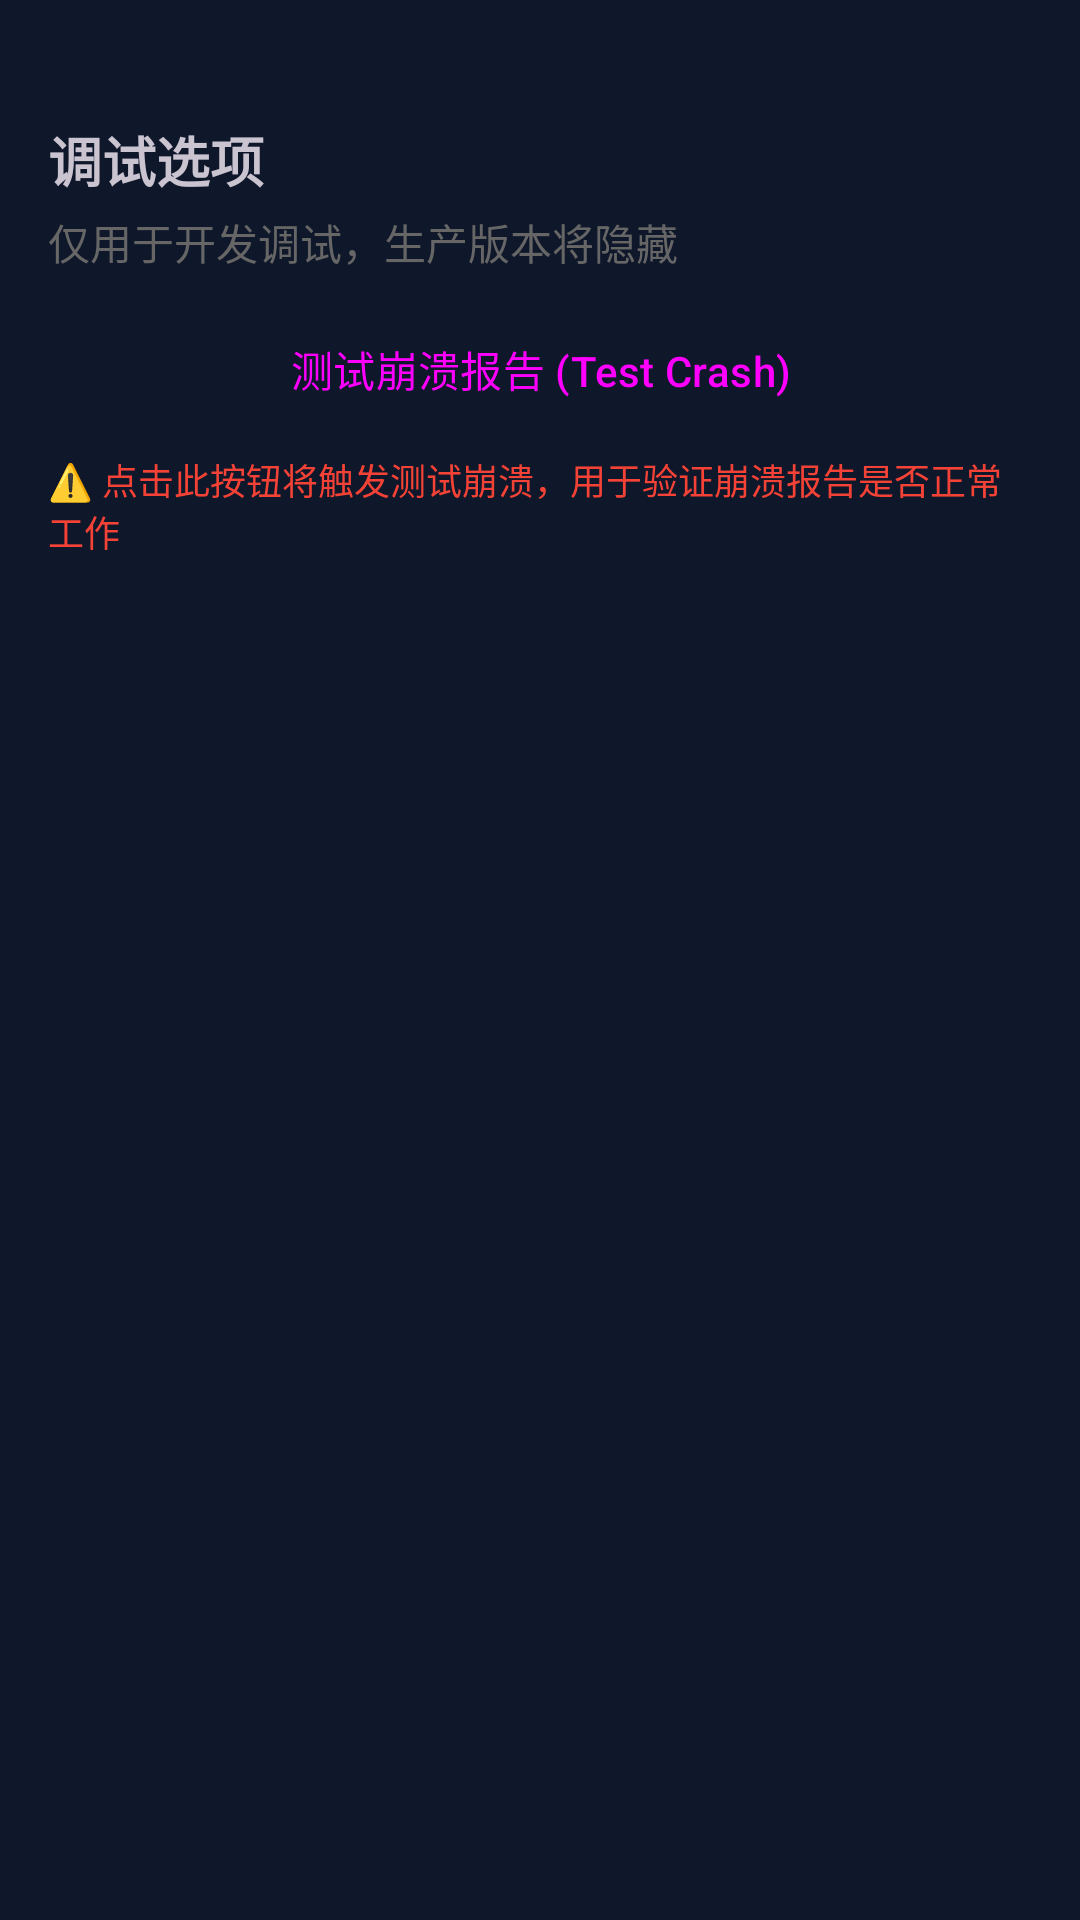

Reconstruct the res/layout file that produces this screen, plus the resources it refers to.
<!-- AndroidManifest.xml: application theme Theme.StockAnalysisApp -->
<!-- res/layout/activity_settings_crash_test.xml -->
<?xml version="1.0" encoding="utf-8"?>
<LinearLayout
    xmlns:android="http://schemas.android.com/apk/res/android"
    android:layout_width="match_parent"
    android:layout_height="wrap_content"
    android:orientation="vertical"
    android:padding="16dp">

    
    <TextView
        android:layout_width="wrap_content"
        android:layout_height="wrap_content"
        android:text="调试选项"
        android:textSize="18sp"
        android:textStyle="bold"
        android:layout_marginTop="24dp"/>

    <TextView
        android:layout_width="wrap_content"
        android:layout_height="wrap_content"
        android:text="仅用于开发调试，生产版本将隐藏"
        android:textSize="14sp"
        android:textColor="#666666"
        android:layout_marginTop="4dp"/>

    <Button
        android:id="@+id/btnTestCrash"
        android:layout_width="match_parent"
        android:layout_height="wrap_content"
        android:text="测试崩溃报告 (Test Crash)"
        android:layout_marginTop="8dp"
        android:backgroundTint="#F44336"
        style="?attr/materialButtonOutlinedStyle"/>

    <TextView
        android:layout_width="wrap_content"
        android:layout_height="wrap_content"
        android:text="⚠️ 点击此按钮将触发测试崩溃，用于验证崩溃报告是否正常工作"
        android:textSize="12sp"
        android:textColor="#F44336"
        android:layout_marginTop="4dp"/>

</LinearLayout>
<!-- resources referenced by this layout -->
<resources>
  <color name="primary">#6366F1</color>
  <color name="primary_dark">#4F46E5</color>
  <color name="text_on_primary">#FFFFFF</color>
  <color name="accent">#06B6D4</color>
  <color name="text_on_accent">#FFFFFF</color>
  <color name="background">#0F172A</color>
  <color name="surface">#1E293B</color>
  <color name="surface_variant">#334155</color>
  <color name="error">#EF4444</color>
  <color name="background_dark">#020617</color>
  <style name="TextAppearance.App.HeadlineLarge" parent="TextAppearance.Material3.HeadlineLarge">
          <item name="fontFamily">sans-serif-light</item>
          <item name="android:fontFamily">sans-serif-light</item>
          <item name="android:textColor">@color/text_primary</item>
          <item name="android:letterSpacing">0.02</item>
      </style>
  <style name="TextAppearance.App.HeadlineMedium" parent="TextAppearance.Material3.HeadlineMedium">
          <item name="fontFamily">sans-serif</item>
          <item name="android:fontFamily">sans-serif</item>
          <item name="android:textColor">@color/text_primary</item>
          <item name="android:letterSpacing">0.01</item>
      </style>
  <style name="TextAppearance.App.TitleLarge" parent="TextAppearance.Material3.TitleLarge">
          <item name="fontFamily">sans-serif-medium</item>
          <item name="android:fontFamily">sans-serif-medium</item>
          <item name="android:textColor">@color/text_primary</item>
      </style>
  <style name="TextAppearance.App.TitleMedium" parent="TextAppearance.Material3.TitleMedium">
          <item name="fontFamily">sans-serif-medium</item>
          <item name="android:fontFamily">sans-serif-medium</item>
          <item name="android:textColor">@color/text_primary</item>
      </style>
  <style name="TextAppearance.App.BodyLarge" parent="TextAppearance.Material3.BodyLarge">
          <item name="fontFamily">sans-serif</item>
          <item name="android:fontFamily">sans-serif</item>
          <item name="android:textColor">@color/text_secondary</item>
      </style>
  <style name="TextAppearance.App.BodyMedium" parent="TextAppearance.Material3.BodyMedium">
          <item name="fontFamily">sans-serif</item>
          <item name="android:fontFamily">sans-serif</item>
          <item name="android:textColor">@color/text_secondary</item>
      </style>
  <style name="TextAppearance.App.LabelLarge" parent="TextAppearance.Material3.LabelLarge">
          <item name="fontFamily">sans-serif-medium</item>
          <item name="android:fontFamily">sans-serif-medium</item>
          <item name="android:textColor">@color/text_tertiary</item>
      </style>
  <style name="ShapeAppearance.App.SmallComponent" parent="ShapeAppearance.Material3.SmallComponent">
          <item name="cornerFamily">rounded</item>
          <item name="cornerSize">8dp</item>
      </style>
  <style name="ShapeAppearance.App.MediumComponent" parent="ShapeAppearance.Material3.MediumComponent">
          <item name="cornerFamily">rounded</item>
          <item name="cornerSize">16dp</item>
      </style>
  <style name="ShapeAppearance.App.LargeComponent" parent="ShapeAppearance.Material3.LargeComponent">
          <item name="cornerFamily">rounded</item>
          <item name="cornerSize">24dp</item>
      </style>
  <color name="ripple">#33FFFFFF</color>
  <color name="text_primary">#F1F5F9</color>
  <color name="text_secondary">#94A3B8</color>
  <color name="text_tertiary">#64748B</color>
</resources>
